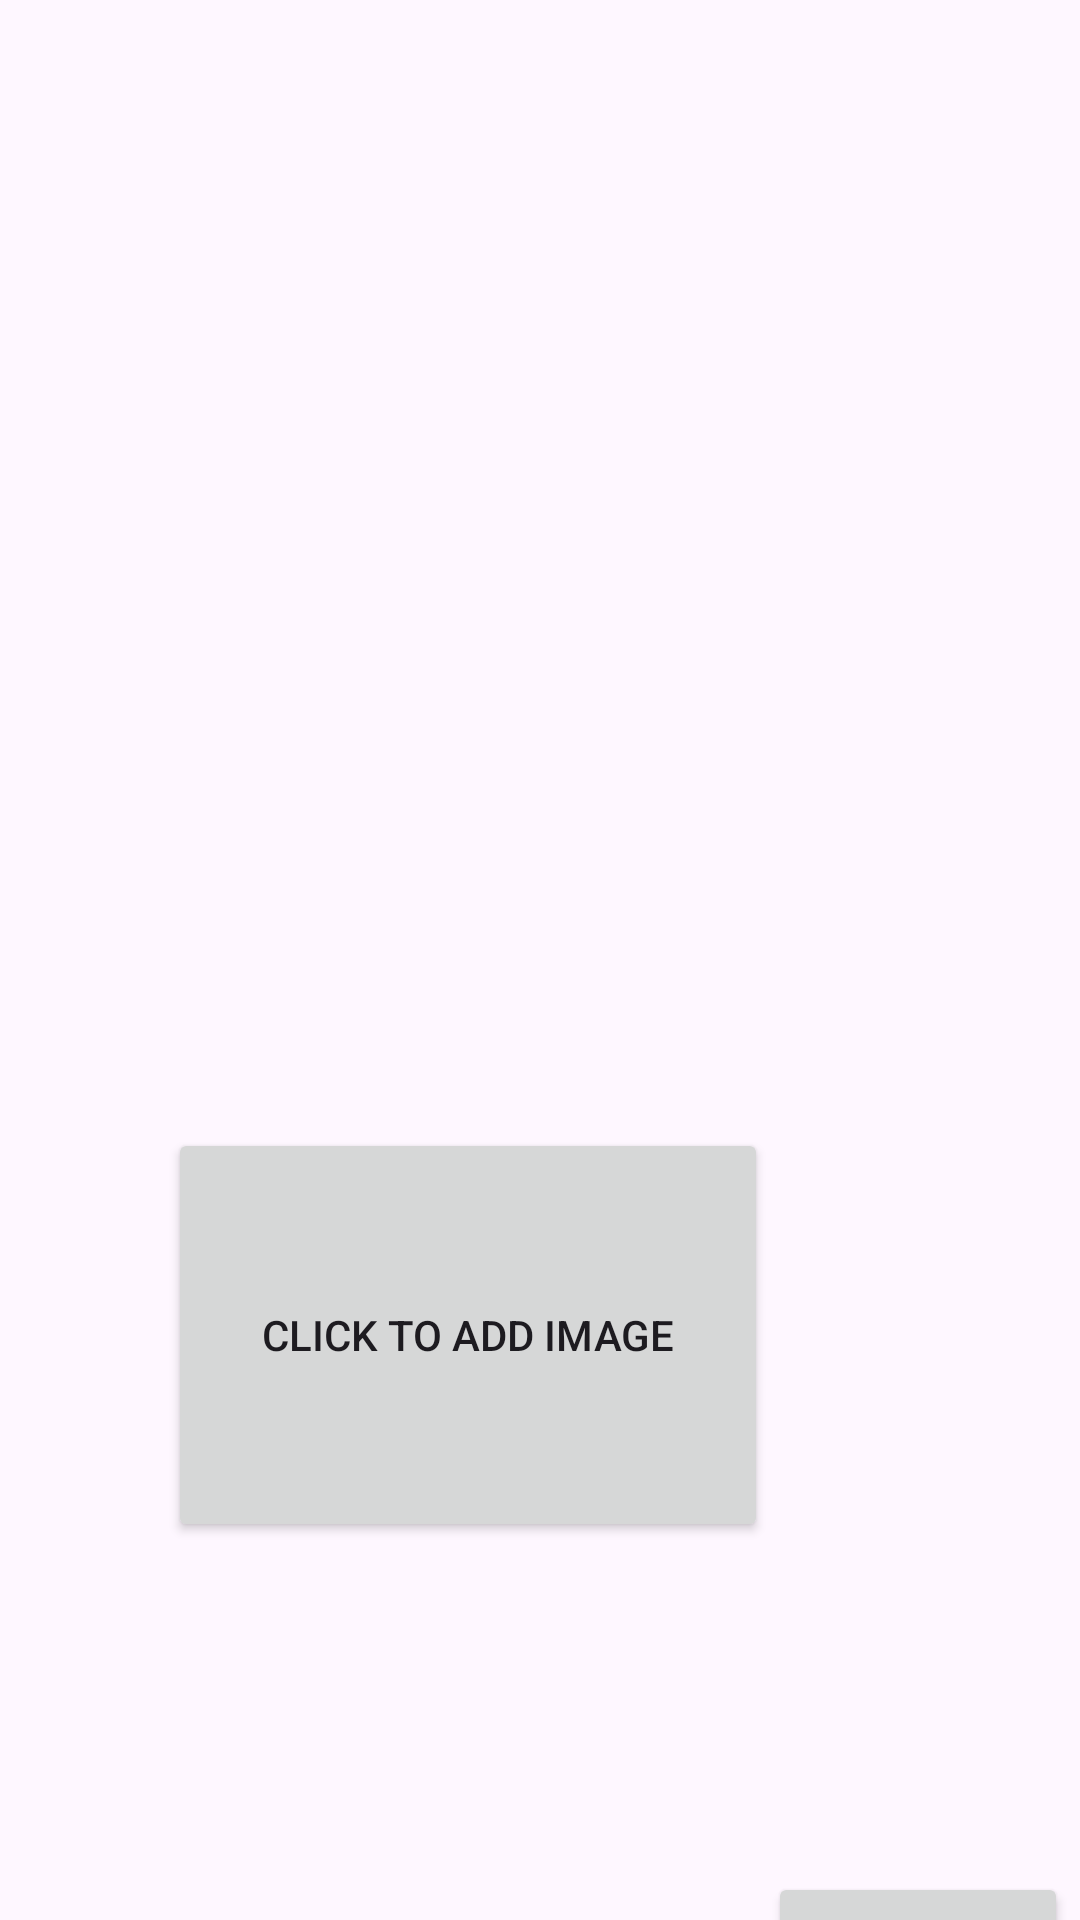

Write the Android layout XML for this screen, with the resource values it uses.
<!-- AndroidManifest.xml: application theme Theme.BillSplitter -->
<!-- res/layout/activity_get_photo.xml -->
<?xml version="1.0" encoding="utf-8"?>
<androidx.constraintlayout.widget.ConstraintLayout xmlns:android="http://schemas.android.com/apk/res/android"
    xmlns:app="http://schemas.android.com/apk/res-auto"
    xmlns:tools="http://schemas.android.com/tools"
    android:id="@+id/main"
    android:layout_width="match_parent"
    android:layout_height="match_parent"
    tools:context=".activities.GetPhotoActivity">

    <ImageView
        android:id="@+id/imageView"
        android:layout_width="match_parent"
        android:layout_height="250dp"
        app:layout_constraintEnd_toEndOf="parent"
        app:layout_constraintStart_toStartOf="parent"
        app:layout_constraintTop_toTopOf="parent" />

    <Button
        android:id="@+id/image_add_button"
        android:layout_width="200dp"
        android:layout_height="138dp"
        android:layout_marginTop="376dp"
        android:layout_marginEnd="104dp"
        android:text="Click to Add Image"
        app:layout_constraintEnd_toEndOf="parent"
        app:layout_constraintTop_toTopOf="parent" />

    <Button
        android:id="@+id/image_add_next"
        android:layout_width="100dp"
        android:layout_height="100dp"
        android:layout_marginTop="624dp"
        android:layout_marginEnd="4dp"
        android:text="Next"
        app:layout_constraintEnd_toEndOf="parent"
        app:layout_constraintTop_toTopOf="parent" />

</androidx.constraintlayout.widget.ConstraintLayout>
<!-- resources referenced by this layout -->
<resources>
  <style name="Theme.BillSplitter" parent="Base.Theme.BillSplitter" />
  <style name="Base.Theme.BillSplitter" parent="Theme.Material3.DayNight">
          
          
      </style>
</resources>
